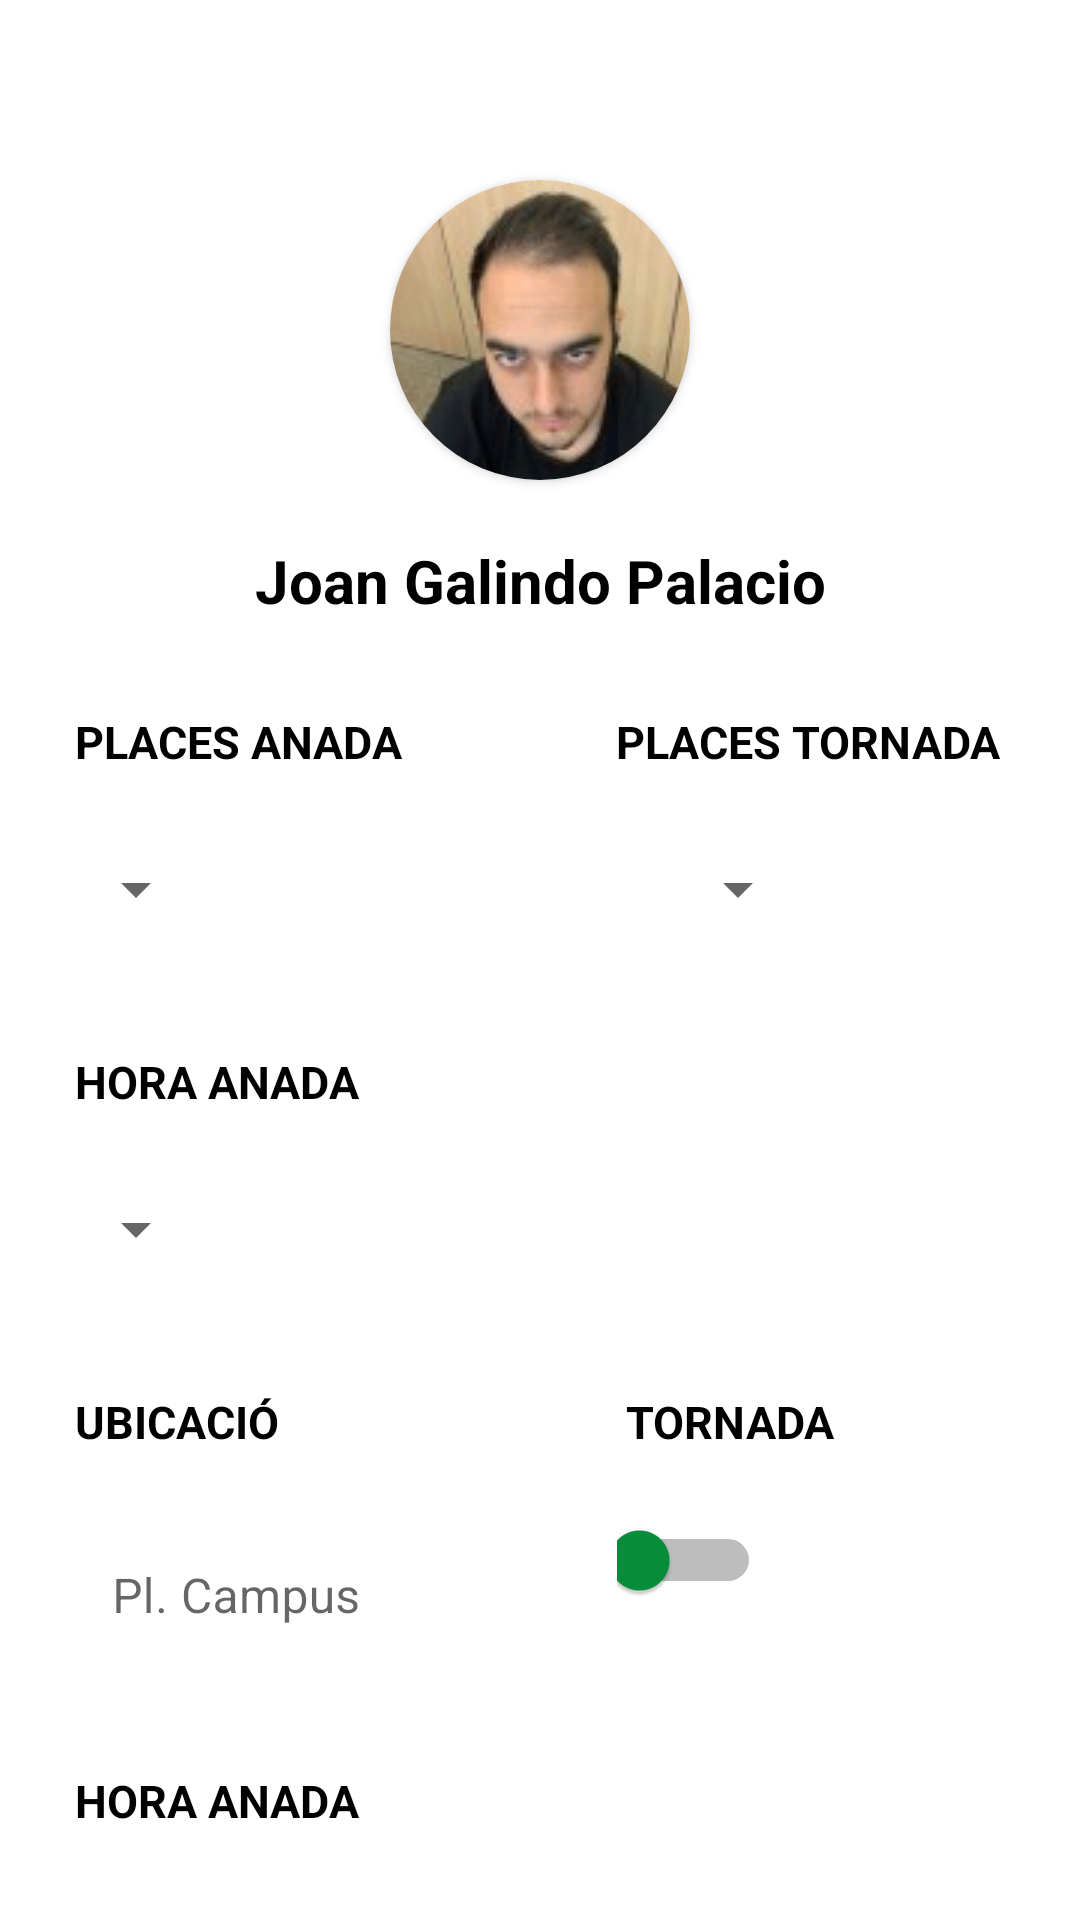

The Android layout XML behind this screen, and the referenced resources:
<!-- AndroidManifest.xml: application theme Theme.Bergants -->
<!-- res/layout/fragment_afegir_cotxe.xml -->
<?xml version="1.0" encoding="utf-8"?>
<androidx.constraintlayout.widget.ConstraintLayout xmlns:android="http://schemas.android.com/apk/res/android"
    xmlns:app="http://schemas.android.com/apk/res-auto"
    xmlns:tools="http://schemas.android.com/tools"
    android:layout_width="match_parent"
    android:layout_height="match_parent"
    tools:context=".AfegirCotxe">

     <androidx.cardview.widget.CardView
        android:layout_width="@dimen/TamanyFotoCotxe"
        android:layout_height="@dimen/TamanyFotoCotxe"
        android:elevation="@dimen/elevacio"
        android:id="@+id/fotoPerfil"
        android:layout_marginStart="@dimen/margeImatge"
        android:layout_marginTop="@dimen/MargeTopImatge"
        android:layout_marginEnd="@dimen/margeImatge"
        app:cardCornerRadius="@dimen/radiImatge"
        app:layout_constraintEnd_toEndOf="parent"
        app:layout_constraintStart_toStartOf="parent"
        app:layout_constraintTop_toTopOf="parent"
        android:innerRadius="0dp"
        android:gravity="center"
        android:shape="ring"
        android:thicknessRatio="1.9">

         <ImageView
             android:id="@+id/imgMembre"
             android:layout_width="match_parent"
             android:layout_height="@dimen/TamanyFotoCotxe"
             android:layout_alignParentTop="true"
             android:layout_centerHorizontal="true"
             android:contentDescription="@string/fotoUsuari"
             android:src="@drawable/f1">
         </ImageView>
    </androidx.cardview.widget.CardView>

    <TextView
        android:id="@+id/nomUsuari"
        android:layout_width="wrap_content"
        android:layout_height="wrap_content"
        android:layout_marginTop="@dimen/MargeDretaBotoGuardar20dp"
        android:gravity="center"
        android:text="@string/nomUsuari"
        android:textColor="@color/negre"
        android:textSize="@dimen/TamanyLletraLogin"
        app:layout_constraintEnd_toEndOf="parent"
        app:layout_constraintStart_toStartOf="parent"
        app:layout_constraintTop_toBottomOf="@+id/fotoPerfil"
        android:textStyle="bold"/>

    <TextView
        android:id="@+id/placesAnada"
        android:layout_width="@dimen/MargeTextView"
        android:layout_height="wrap_content"
        android:layout_gravity="start"
        android:layout_marginStart="@dimen/MargeEsquerra"
        android:layout_marginTop="@dimen/MargeAdalt"
        android:text="@string/placesAnada"
        android:textColor="@color/negre"
        android:textSize="@dimen/TamanyTextView"
        android:textStyle="bold"
        app:layout_constraintEnd_toEndOf="parent"
        app:layout_constraintHorizontal_bias="0.0"
        app:layout_constraintStart_toStartOf="parent"
        app:layout_constraintTop_toBottomOf="@+id/nomUsuari" />

    <Spinner
        android:id="@+id/spinnerPlacesAnada"
        android:layout_width="wrap_content"
        android:layout_height="@dimen/AlcadaSpinner"
        android:layout_gravity="start"
        android:layout_marginTop="@dimen/MargeAdaltSpinner"
        android:contentDescription="@string/desplegablePlacesAnada"
        app:layout_constraintEnd_toEndOf="parent"
        app:layout_constraintHorizontal_bias="0.068"
        app:layout_constraintStart_toStartOf="parent"
        app:layout_constraintTop_toBottomOf="@+id/placesAnada"
        tools:ignore="DuplicateSpeakableTextCheck" />

    <TextView
        android:id="@+id/placesTornada"
        android:layout_width="@dimen/MargeTextView"
        android:layout_height="wrap_content"
        android:layout_gravity="end"
        android:layout_marginStart="@dimen/MargeTextViewStart"
        android:layout_marginTop="@dimen/MargeTextViewEsquerra"
        android:text="@string/placesTornada"
        android:textColor="@color/negre"
        android:textSize="@dimen/TamanyTextView"
        android:textStyle="bold"
        app:layout_constraintEnd_toEndOf="parent"
        app:layout_constraintHorizontal_bias="0.524"
        app:layout_constraintStart_toStartOf="parent"
        app:layout_constraintTop_toBottomOf="@+id/nomUsuari" />

    <Spinner
        android:id="@+id/spinnerPlacesTornada"
        android:layout_width="wrap_content"
        android:layout_height="@dimen/AlcadaSpinner"
        android:layout_gravity="end"
        android:layout_marginStart="@dimen/MargeTextViewStart"
        android:layout_marginTop="@dimen/MargeAdaltSpinner"
        android:contentDescription="@string/desplegablePlacesAnada"
        app:layout_constraintEnd_toEndOf="parent"
        app:layout_constraintHorizontal_bias="0.196"
        app:layout_constraintStart_toStartOf="parent"
        app:layout_constraintTop_toBottomOf="@+id/placesTornada" />

    <TextView
        android:id="@+id/horaAnada"
        android:layout_width="@dimen/MargeTextView"
        android:layout_height="wrap_content"
        android:layout_gravity="start"
        android:layout_marginStart="@dimen/MargeEsquerra"
        android:layout_marginTop="@dimen/MargeAdalt"
        android:text="@string/horaAnada"
        android:textColor="@color/negre"
        android:textSize="@dimen/TamanyTextView"
        android:textStyle="bold"
        app:layout_constraintEnd_toEndOf="parent"
        app:layout_constraintHorizontal_bias="0.0"
        app:layout_constraintStart_toStartOf="parent"
        app:layout_constraintTop_toBottomOf="@+id/spinnerPlacesAnada" />

    <Spinner
        android:id="@+id/spinnerHoraAnada"
        android:layout_width="wrap_content"
        android:layout_height="@dimen/AlcadaSpinner"
        android:layout_gravity="start"
        android:layout_marginTop="@dimen/MargeAdaltSpinner"
        android:contentDescription="@string/desplegablePlacesAnada"
        app:layout_constraintEnd_toEndOf="parent"
        app:layout_constraintHorizontal_bias="0.068"
        app:layout_constraintStart_toStartOf="parent"
        app:layout_constraintTop_toBottomOf="@+id/horaAnada" />

    <TextView
        android:id="@+id/ubicacioCotxe"
        android:layout_width="@dimen/MargeTextView"
        android:layout_height="wrap_content"
        android:layout_gravity="start"
        android:layout_marginStart="@dimen/MargeEsquerra"
        android:layout_marginTop="@dimen/MargeAdalt"
        android:text="@string/ubicacio"
        android:textColor="@color/negre"
        android:textSize="@dimen/TamanyTextView"
        android:textStyle="bold"
        app:layout_constraintEnd_toEndOf="parent"
        app:layout_constraintHorizontal_bias="0.0"
        app:layout_constraintStart_toStartOf="parent"
        app:layout_constraintTop_toBottomOf="@+id/spinnerHoraAnada" />

    <TextView
        android:id="@+id/tornadaCotxe"
        android:layout_width="@dimen/MargeTextView"
        android:layout_height="wrap_content"
        android:layout_gravity="start"
        android:layout_marginStart="@dimen/MargeTextViewStart"
        android:layout_marginTop="@dimen/MargeTextViewEsquerra"
        android:text="@string/tornada"
        android:textColor="@color/negre"
        android:textSize="@dimen/TamanyTextView"
        android:textStyle="bold"
        app:layout_constraintEnd_toEndOf="parent"
        app:layout_constraintHorizontal_bias="0.876"
        app:layout_constraintStart_toStartOf="parent"
        app:layout_constraintTop_toBottomOf="@+id/spinnerHoraAnada" />

    <Switch
        android:id="@+id/adminMembre"
        style="@style/Switch"
        android:layout_width="48dp"
        android:layout_height="wrap_content"
        android:layout_marginTop="@dimen/MargeAdaltSwitchCotxe"
        android:layout_marginEnd="@dimen/MargeEndSwitchCotxe"
        app:layout_constraintEnd_toEndOf="parent"
        app:layout_constraintHorizontal_bias="0.791"
        app:layout_constraintStart_toStartOf="parent"
        app:layout_constraintTop_toBottomOf="@+id/tornadaCotxe"
        tools:ignore="UseSwitchCompatOrMaterialXml" />

    <Button
        android:id="@+id/afegirNom"
        android:layout_width="wrap_content"
        android:layout_height="wrap_content"
        android:backgroundTint="@color/verdBergant"
        android:textColor="@color/blanc"
        android:layout_gravity="start"
        android:layout_marginTop="@dimen/MargeBotóCotxe"
        android:layout_marginEnd="@dimen/MargeEndBotoAfegir"
        android:text="@string/afegirNom"
        app:layout_constraintBottom_toBottomOf="parent"
        app:layout_constraintEnd_toEndOf="parent"
        app:layout_constraintTop_toBottomOf="@+id/adminMembre"
        tools:ignore="TextContrastCheck" />

    <com.google.android.material.textfield.TextInputLayout
        android:id="@+id/ubicacioTextInputLayout"
        android:layout_width="@dimen/MargeTextView"
        android:layout_height="wrap_content"
        android:layout_gravity="start"
        android:layout_marginTop="@dimen/MargeTopInput"
        app:boxBackgroundColor="@color/blanc"
        app:layout_constraintEnd_toEndOf="parent"
        app:layout_constraintHorizontal_bias="0.102"
        app:layout_constraintStart_toStartOf="parent"
        app:layout_constraintTop_toBottomOf="@+id/ubicacioCotxe">

        <com.google.android.material.textfield.TextInputEditText
            android:id="@+id/ubicacioCotxeAnada"
            android:layout_width="@dimen/AmpladaInputText"
            android:layout_height="wrap_content"
            android:layout_gravity="start"
            android:background="@color/blanc"
            android:hint="@string/ubicacioCotxeEditText"
            android:maxLength="9"
            android:textColor="@color/negre" />
    </com.google.android.material.textfield.TextInputLayout>

    <TextView
        android:id="@+id/horaTornada"
        android:layout_width="@dimen/MargeTextView"
        android:layout_height="wrap_content"
        android:layout_gravity="start"
        android:layout_marginStart="@dimen/MargeEsquerra"
        android:layout_marginTop="@dimen/MargeAdalt"
        android:text="@string/horaAnada"
        android:textColor="@color/negre"
        android:textSize="@dimen/TamanyTextView"
        android:textStyle="bold"
        app:layout_constraintEnd_toEndOf="parent"
        app:layout_constraintHorizontal_bias="0.0"
        app:layout_constraintStart_toStartOf="parent"
        app:layout_constraintTop_toBottomOf="@+id/ubicacioTextInputLayout" />

    <Spinner
        android:id="@+id/spinnerHoraTornada"
        android:layout_width="wrap_content"
        android:layout_height="@dimen/AlcadaSpinner"
        android:layout_gravity="start"
        android:layout_marginTop="@dimen/MargeAdaltSpinner"
        android:contentDescription="@string/desplegablePlacesAnada"
        app:layout_constraintEnd_toEndOf="parent"
        app:layout_constraintHorizontal_bias="0.068"
        app:layout_constraintStart_toStartOf="parent"
        app:layout_constraintTop_toBottomOf="@+id/horaTornada" />


</androidx.constraintlayout.widget.ConstraintLayout>
<!-- resources referenced by this layout -->
<resources>
  <color name="blanc">#FFFFFFFF</color>
  <color name="negre">#FF000000</color>
  <color name="verdBergant">#FF078F3B</color>
  <dimen name="AlcadaSpinner">48dp</dimen>
  <dimen name="AmpladaInputText">173dp</dimen>
  <dimen name="MargeAdalt">30dp</dimen>
  <dimen name="MargeAdaltSpinner">15dp</dimen>
  <dimen name="MargeAdaltSwitchCotxe">12dp</dimen>
  <dimen name="MargeDretaBotoGuardar20dp">20dp</dimen>
  <dimen name="MargeEndBotoAfegir">20dp</dimen>
  <dimen name="MargeEndSwitchCotxe">52dp</dimen>
  <dimen name="MargeEsquerra">25dp</dimen>
  <dimen name="MargeTextView">150dp</dimen>
  <dimen name="MargeTextViewEsquerra">30dp</dimen>
  <dimen name="MargeTextViewStart">200dp</dimen>
  <dimen name="MargeTopImatge">60dp</dimen>
  <dimen name="MargeTopInput">15dp</dimen>
  <dimen name="TamanyFotoCotxe">100dp</dimen>
  <dimen name="TamanyLletraLogin">20sp</dimen>
  <dimen name="TamanyTextView">15sp</dimen>
  <dimen name="elevacio">12dp</dimen>
  <dimen name="margeImatge">72dp</dimen>
  <dimen name="radiImatge">50dp</dimen>
  <string name="afegirNom">Afegir</string>
  <string name="desplegablePlacesAnada">desplegablePlacesAnada</string>
  <string name="fotoUsuari">fotoUsuari</string>
  <string name="horaAnada">HORA ANADA</string>
  <string name="nomUsuari">Joan Galindo Palacio</string>
  <string name="placesAnada">PLACES ANADA</string>
  <string name="placesTornada">PLACES TORNADA</string>
  <string name="tornada">TORNADA</string>
  <string name="ubicacio">UBICACIÓ</string>
  <string name="ubicacioCotxeEditText">Pl. Campus</string>
  <style name="Switch">
          <item name="android:thumbTint">@color/verdBergant</item>
          <item name="android:textSize">14sp</item>
          <item name="android:textColor">@color/negre</item>
          <item name="android:minHeight">48dp</item>
          <item name="android:minWidth">48dp</item>
      </style>
  <color name="verdClar">#FF7EC090</color>
  <style name="BergantsBoto" parent="Widget.MaterialComponents.Button">
          <item name="android:backgroundTint">@color/verdBergant</item>
          <item name="android:textSize">@dimen/TitolGordo18sp</item>
          <item name="background">@color/verdBergant</item>
          <item name="android:textColor">@color/blanc</item>
          <item name="android:minHeight">@dimen/alcadaTextField48dp</item>
      </style>
  <style name="BergantsView" parent="Widget.MaterialComponents.TextView">
          <item name="android:textSize">20sp</item>
          <item name="android:textColor">@color/negre</item>
          <item name="android:textAllCaps">false</item>
      </style>
  <style name="BergantsTextInput" parent="Widget.MaterialComponents.TextInputLayout.OutlinedBox">
          <item name="boxStrokeColor">@color/verdBergant </item>
          <item name="android:textSize">18sp</item>
          <item name="android:textColor">@color/negre</item>
          <item name="hintTextColor">@color/grisFosc</item>
          <item name="background">@color/grisClaretGentApuntada</item>
      </style>
  <dimen name="TitolGordo18sp">18sp</dimen>
  <dimen name="alcadaTextField48dp">48dp</dimen>
  <color name="grisFosc">#515151</color>
  <color name="grisClaretGentApuntada">#FFE5E5E5</color>
</resources>
